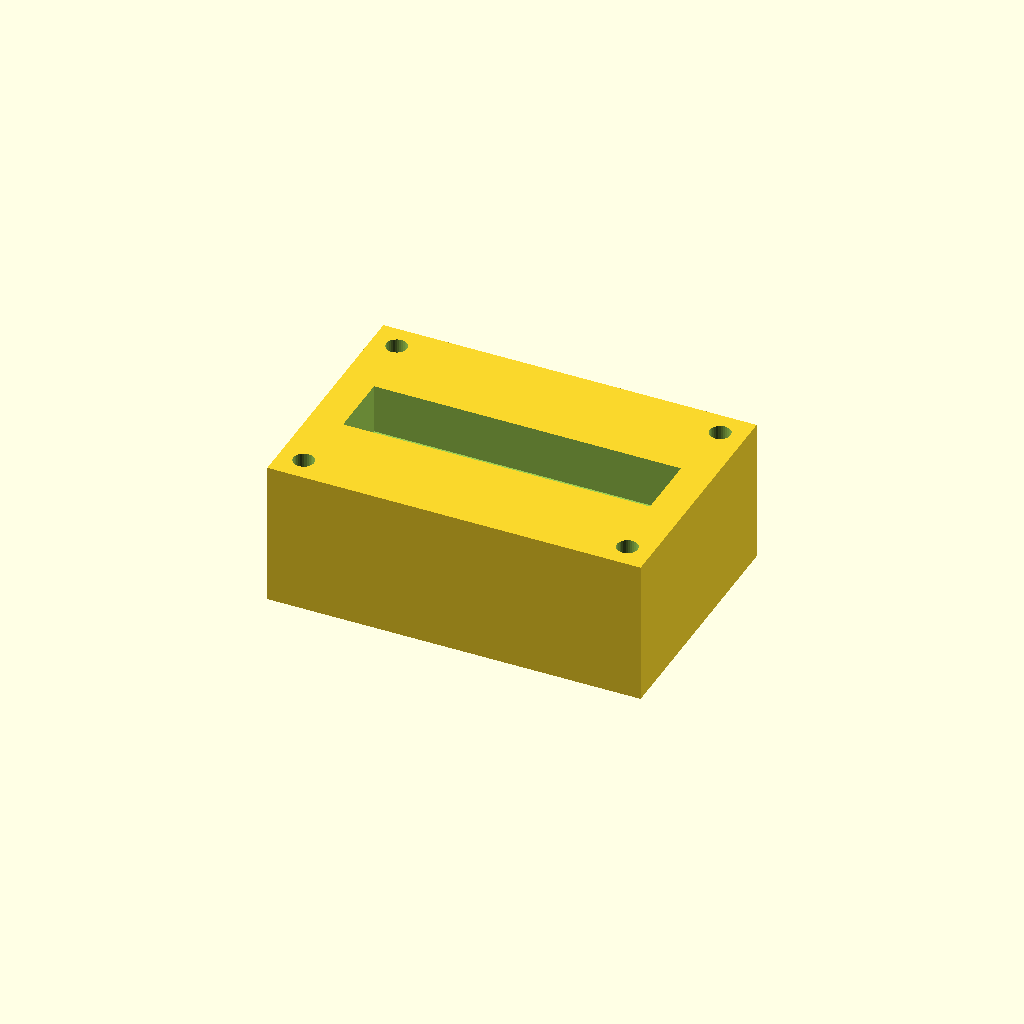
Cell 1: rendered with the file's own defaults.
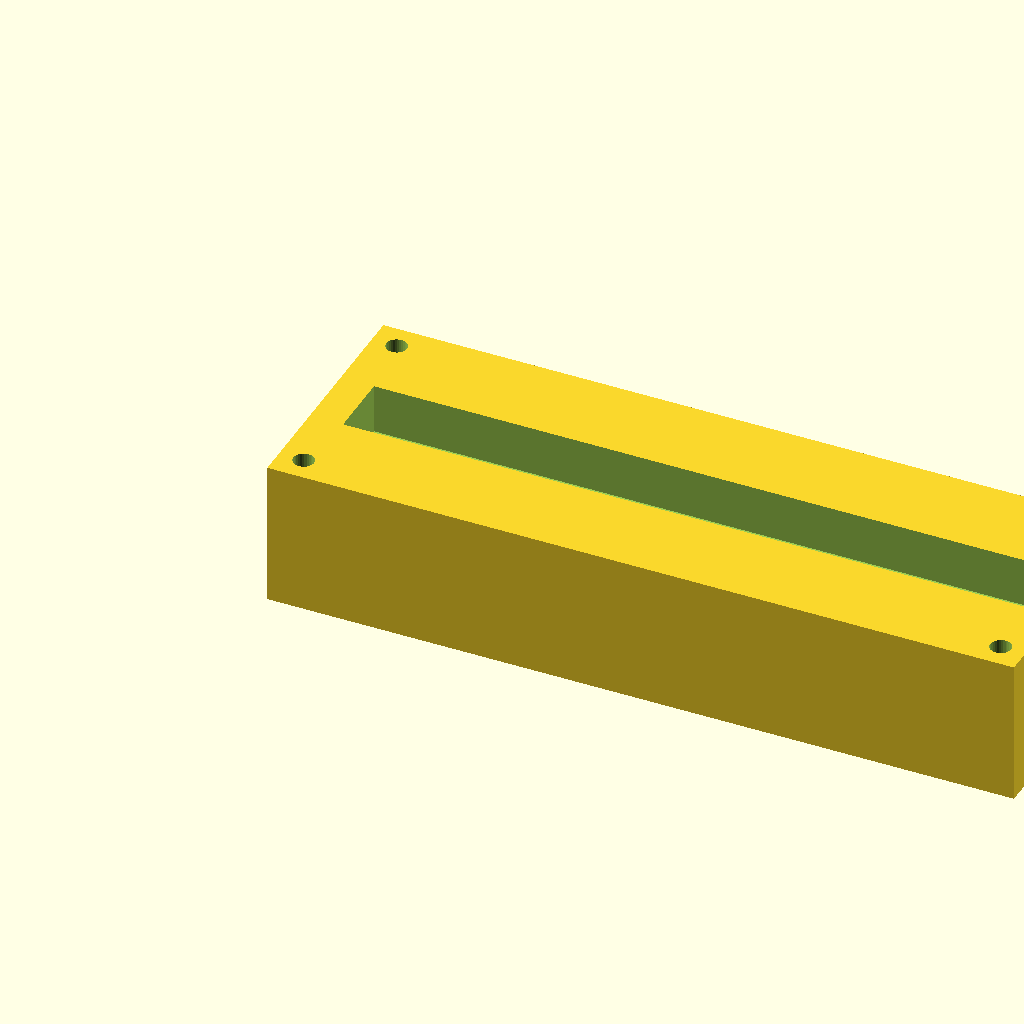
Cell 2 — block_l set to 180, the other parameters unchanged.
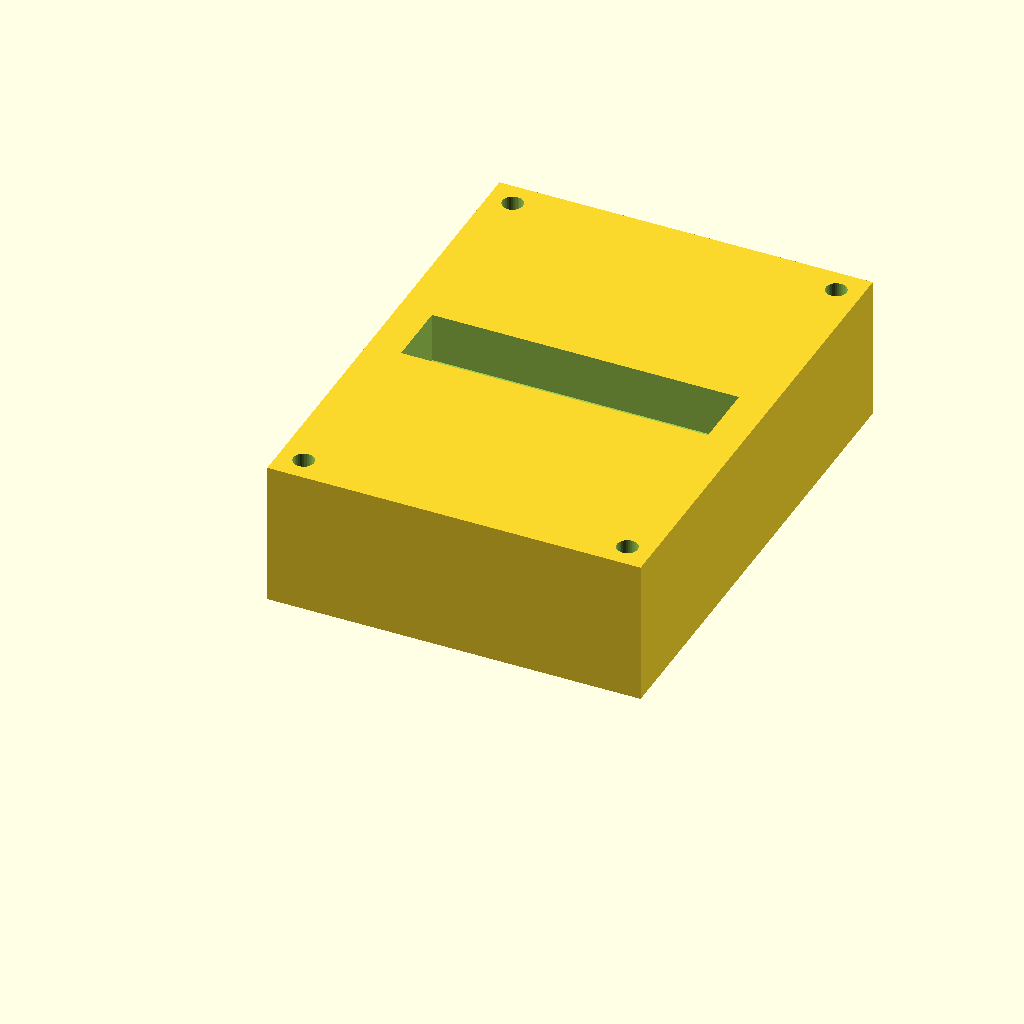
Cell 3 — block_w set to 120, the other parameters unchanged.
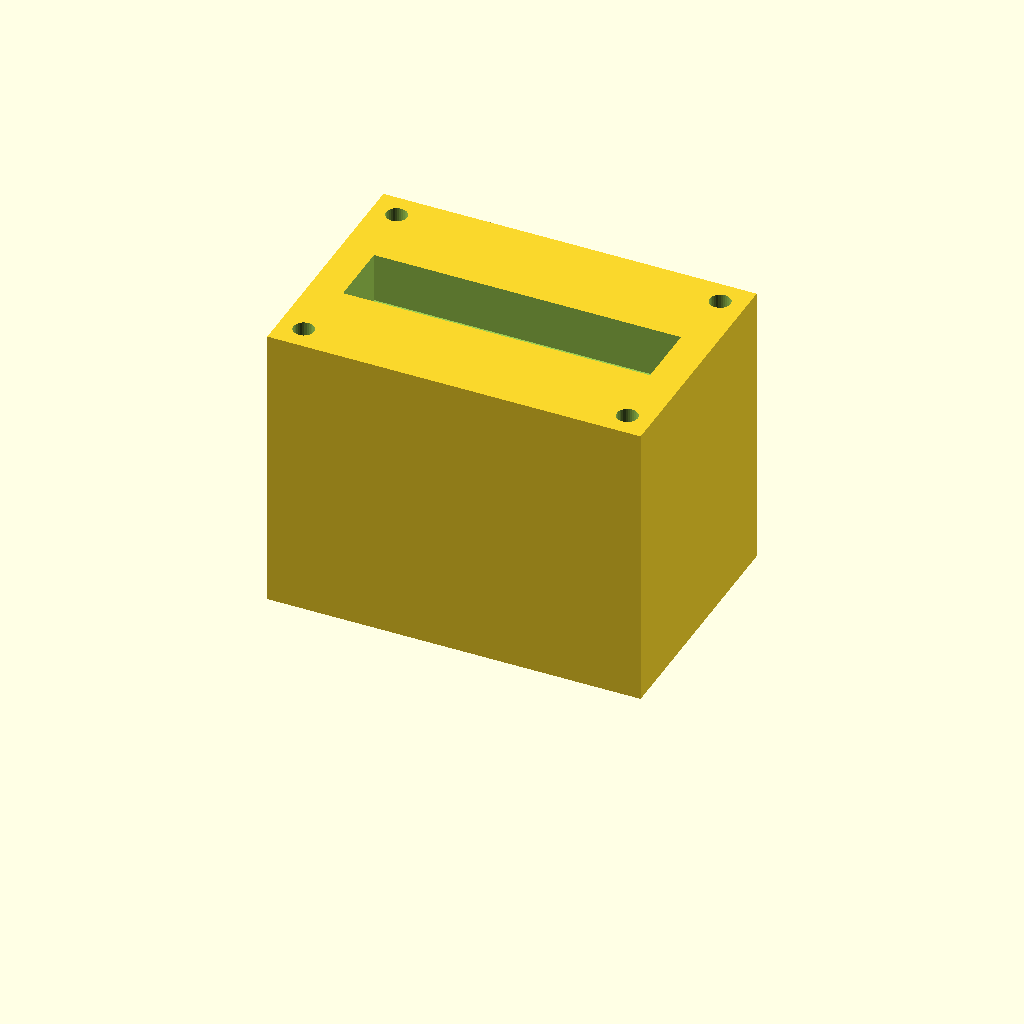
Cell 4: the same model with block_h = 70.
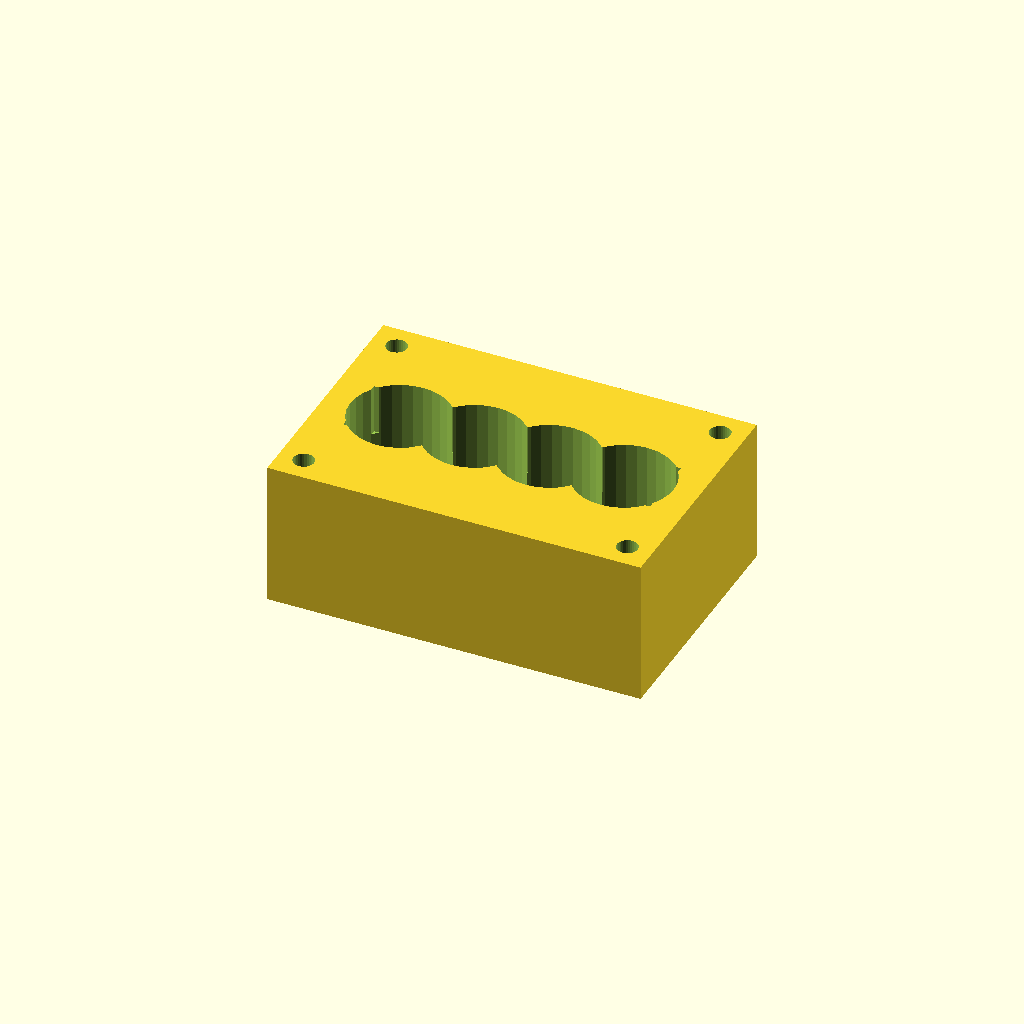
Cell 5: the same model with port_d = 24.
One fixed orthographic camera (rotation 55°, 0°, 25°; colour scheme Cornfield) for every cell.
Source of the model, optional_data/data/solid2/manifoldblock/part_0216.scad:
$fn = 32;

// ----------------------------------------------------------------------
// Manifold block: gallery_top manifold
// ----------------------------------------------------------------------

// --- parameters (mm) ---
block_l = 90;             // block length, X
block_w = 60;             // block width, Y
block_h = 35;             // block height, Z
port_d = 12;              // port bore diameter
port_pitch = 18;          // port pitch along X
gallery_d = 16;           // top gallery width, Y
gallery_depth = 12;       // gallery pocket depth
wall_p = 8;               // gallery end wall thickness, X
mnt_d = 5;                // mounting hole diameter
mnt_in = 6;               // mounting hole inset from the edges

n_ports = 4;  // ports in the row
port_x0 = (block_l - (n_ports - 1) * port_pitch) / 2;  // first port X

difference() {
  cube([block_l, block_w, block_h]);
  for (i = [0 : n_ports - 1])
    translate([port_x0 + i * port_pitch, block_w / 2, -1])
      cylinder(h = block_h + 2, d = port_d);
  translate([wall_p, block_w / 2 - gallery_d / 2, block_h - gallery_depth])
    cube([block_l - 2 * wall_p, gallery_d, gallery_depth + 1]);
  for (cx = [mnt_in, block_l - mnt_in])
    for (cy = [mnt_in, block_w - mnt_in])
      translate([cx, cy, -1]) cylinder(h = block_h + 2, d = mnt_d);
}
Customizer parameters (derived from the source; name, type, default, range or options):
block_l: number, default 90
block_w: number, default 60
block_h: number, default 35
port_d: number, default 12
port_pitch: number, default 18
gallery_d: number, default 16
gallery_depth: number, default 12
wall_p: number, default 8
mnt_d: number, default 5
mnt_in: number, default 6
n_ports: number, default 4
